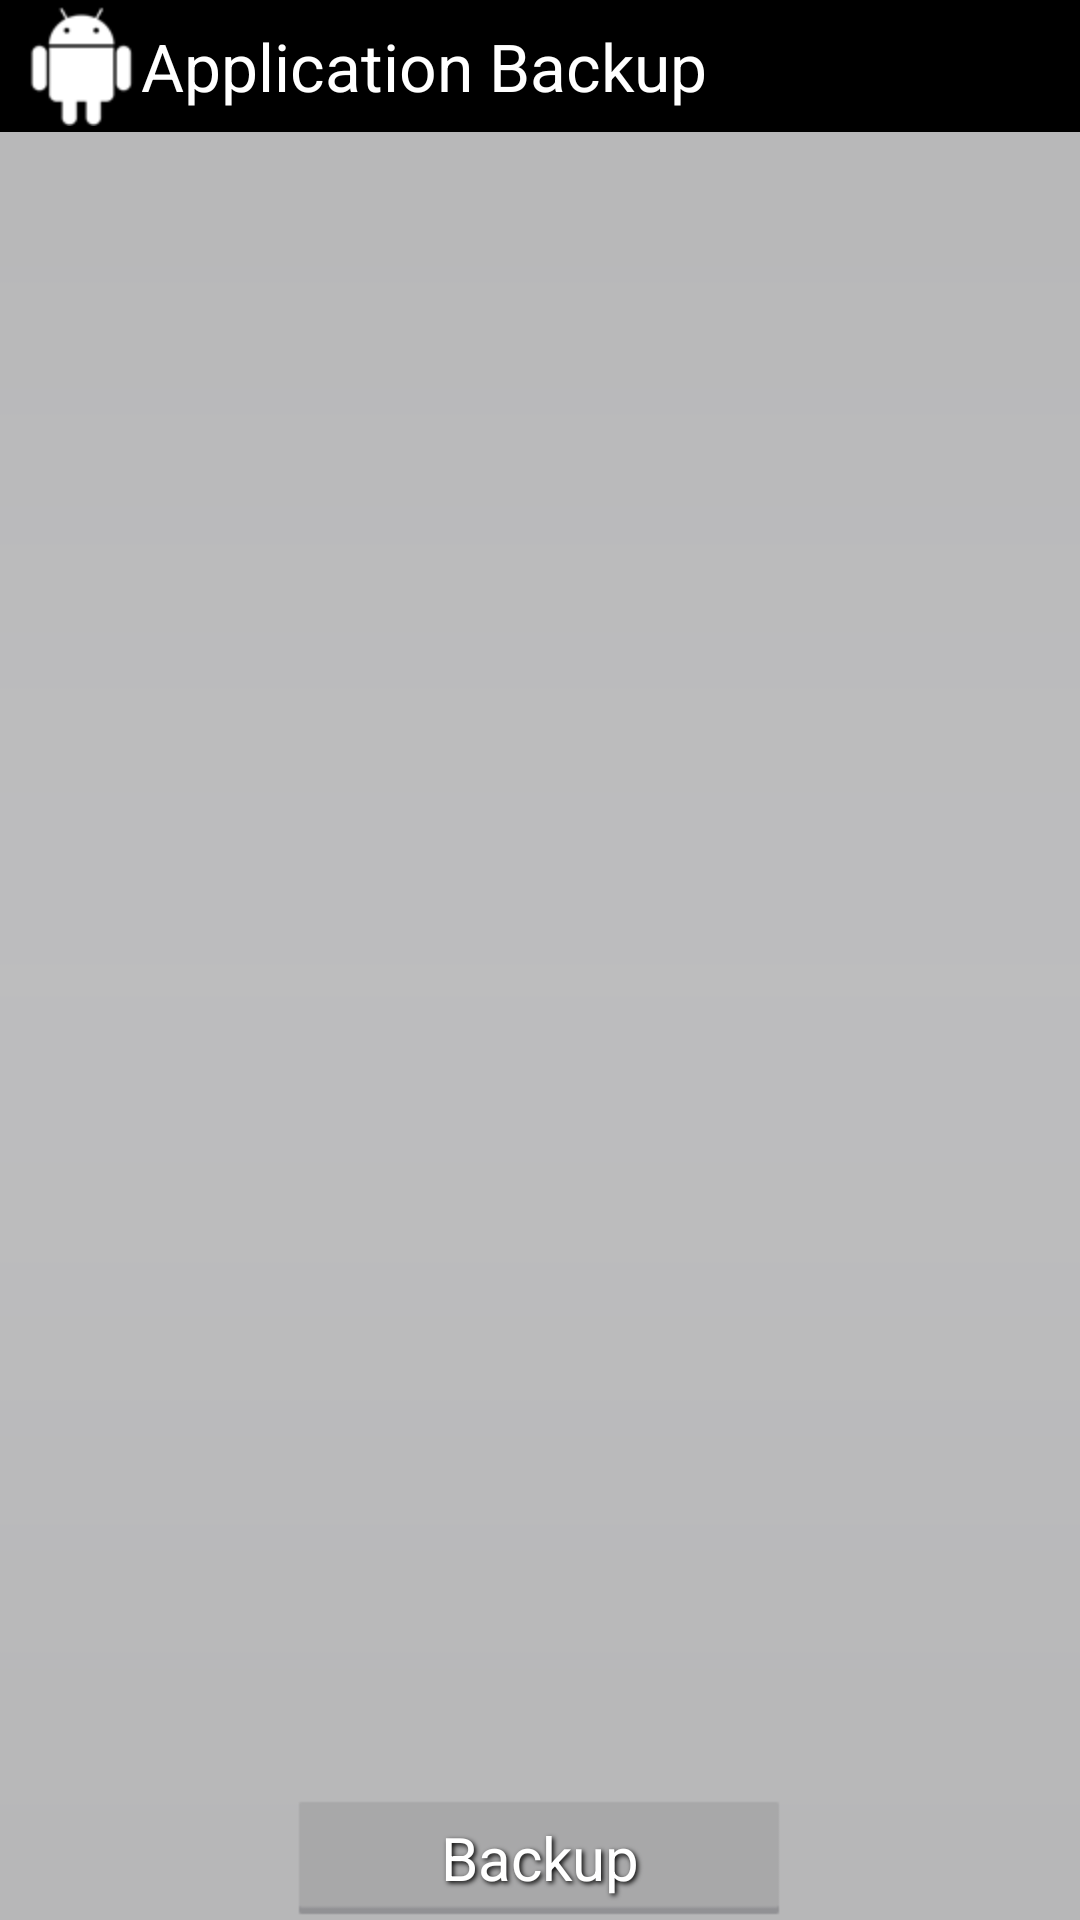

Produce the Android XML layout that renders to this screen, including the resource entries it uses.
<!-- AndroidManifest.xml: application theme android:Theme.Light.NoTitleBar -->
<!-- res/layout/activity_app.xml -->
<?xml version="1.0" encoding="utf-8"?>
<RelativeLayout xmlns:android="http://schemas.android.com/apk/res/android"
    android:layout_width="fill_parent"
    android:layout_height="fill_parent"
    android:background="@drawable/bg" >

    <Button
        android:id="@+id/button1"
        android:layout_width="wrap_content"
        android:layout_height="wrap_content"
        android:layout_alignParentBottom="true"
        android:layout_centerHorizontal="true"
        android:background="@drawable/button_selector"
        android:text="@string/backup"
        android:shadowColor="#ff000000"
        android:shadowRadius="4.0"
        android:shadowDy="2.0"
        android:shadowDx="2.0"
        android:textSize="20.0dip"
        android:textColor="@android:color/white" /> 

    <RelativeLayout
        android:id="@+id/relativeLayout1"
        android:layout_width="fill_parent"
        android:layout_height="wrap_content"
        android:background="@android:color/black"
        android:padding="2.0dip" >

        <TextView
            android:id="@id/tvTitle"
            android:layout_width="wrap_content"
            android:layout_height="wrap_content"
            android:paddingLeft="5.0dip"
            android:shadowColor="#ff000000"
            android:shadowDx="3.0"
            android:shadowDy="3.0"
            android:drawableLeft="@drawable/app"
            android:gravity="center"
            android:shadowRadius="6.0"
            android:text="Application Backup"
            android:textColor="#ffffffff"
            android:textSize="22.0dip" />
    </RelativeLayout>

    <ListView
        android:id="@android:id/list"
        android:layout_width="fill_parent"
        android:layout_height="369dp"
        android:layout_above="@+id/button1"
        android:layout_alignParentLeft="true"
        android:layout_below="@+id/relativeLayout1" >

    </ListView>

</RelativeLayout>
<!-- resources referenced by this layout -->
<resources>
  <!-- drawable app: png bitmap (drawable-hdpi, 1834 bytes) -->
  <!-- drawable bg: png bitmap (drawable-hdpi, 3212 bytes) -->
  <!-- drawable button_selector (drawable) -->
  <?xml version="1.0" encoding="utf-8"?>
  <selector
    xmlns:android="http://schemas.android.com/apk/res/android">
      <item android:state_pressed="true" android:drawable="@drawable/btn_pressed" />
      <item android:drawable="@drawable/btn" />
  </selector>
  <string name="backup">Backup</string>
  <!-- drawable btn_pressed: png bitmap (drawable-hdpi, 696 bytes) -->
  <!-- drawable btn: png bitmap (drawable-hdpi, 358 bytes) -->
</resources>
